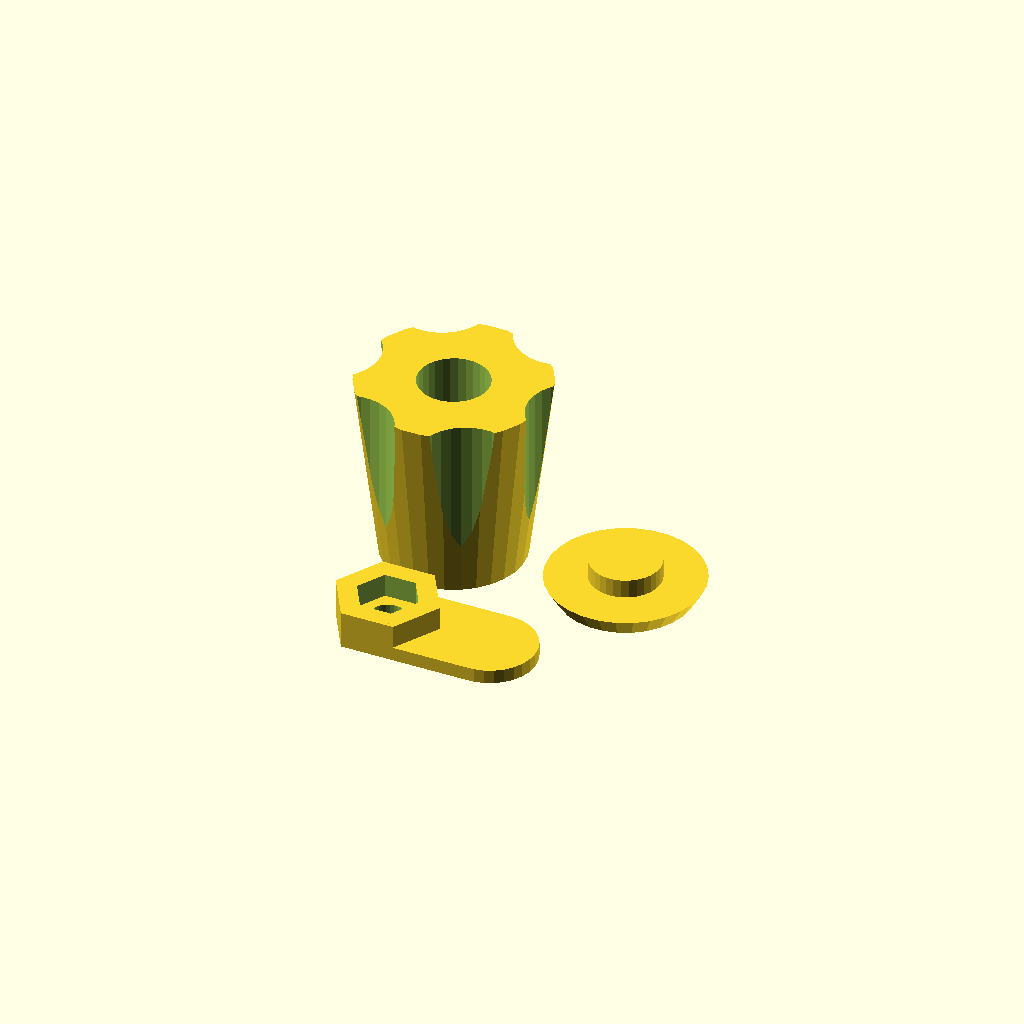
Cell 1: the model at its default parameters.
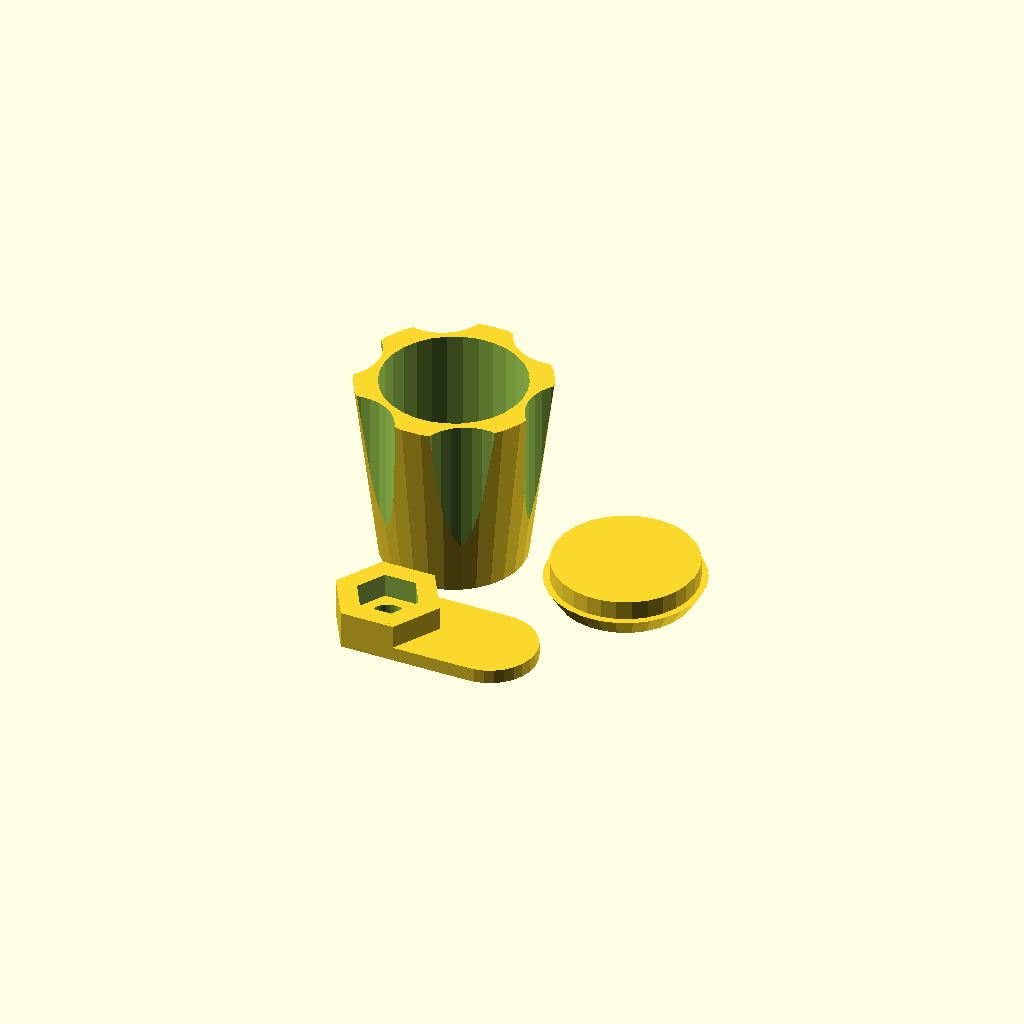
Cell 2: the same model with screwHeadDiameter = 15.
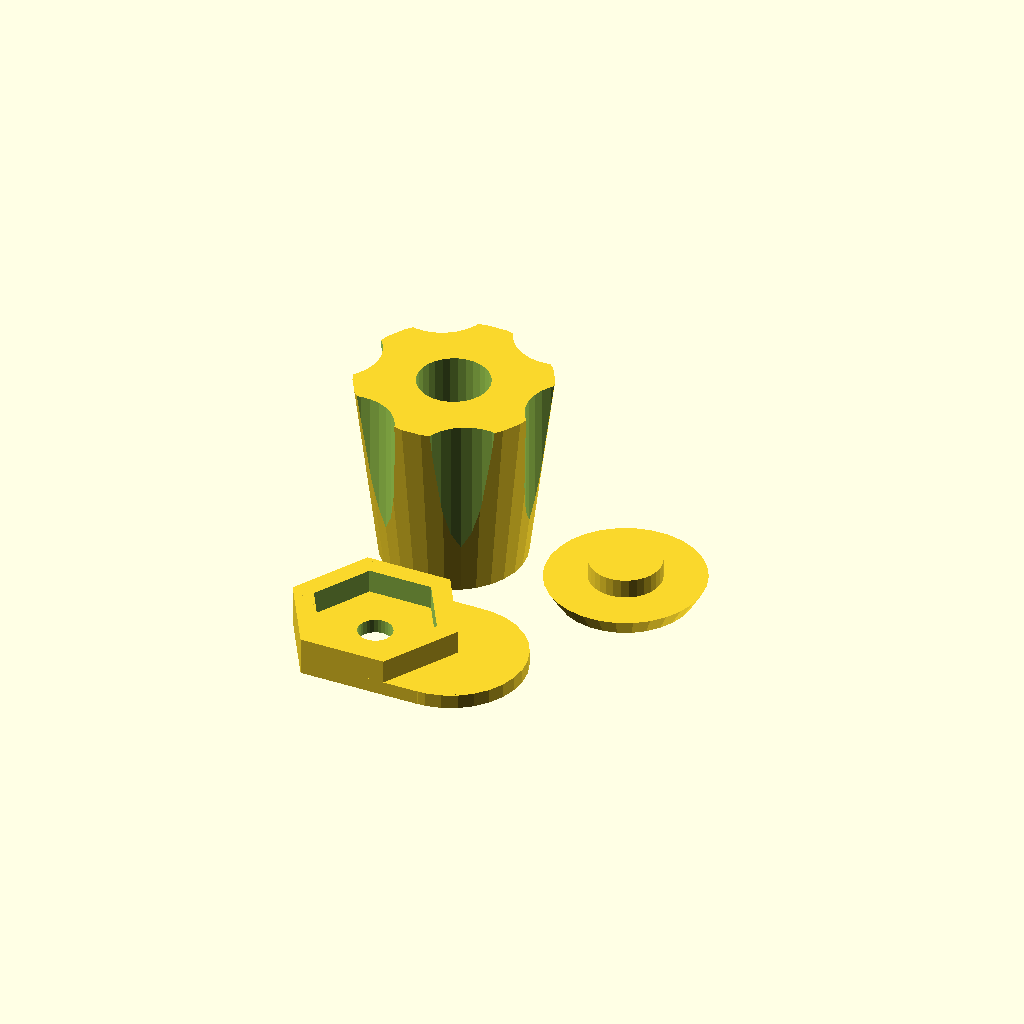
Cell 3: nutInDiameter = 11.6 (everything else at default).
One fixed orthographic camera (rotation 55°, 0°, 25°; colour scheme Cornfield) for every cell.
Source of the model, inputs/thingiverse/files/thing-39974/Knob-with-Latch-Parametric/KnobLatch.scad:
/*
 * Knob with Latch, v0.42
 *
 * by Alex Franke (CodeCreations), Jan 2013
 * http://www.theFrankes.com
 * 
 * Licenced under Creative Commons Attribution - Non-Commercial - Share Alike 3.0 
 * 
 * DESCRIPTION: This is a parametric knob with hole cover and latch. The latch is meant to hold 
 *   a door or drawer from the back so it doesn't pull out or open. The latch is engaged or 
 *   released by turning the knob. 
 * 
 * INSTRUCTIONS: Edit the "User-defined values" section to meet your needs. Check the echo output 
 *   (rendering output) for the minimum screw length required. Insert a screw through the top of 
 *   the knob, and screw a nut onto the end. Tighten the screw until the nut is brought up into 
 *   the knob and locks into place. Insert the exposed threaded screw through the material you're 
 *   attaching the knob to. Add the latch over the end of the screw with the nut trap facing out. 
 *   Add a nut and turn the the knob until the nut is brought into the latch. Add another nut 
 *   and tighten it down against the previously added nut to lock the latch into place. Place the 
 *   cap over the screw hole in the front of the knob and snap into place. 
 * 
 * VIDEO: http://www.youtube.com/watch?v=ZVg8XCQSZRU 
 * 
 * v0.42, Jan 1, 2013: Initial Release.
 * 
 * TODO: 
 *   * Fix OpenSCAD silliness so you don't have to run it through netfabb 
 */


/////////////////////////////////////////////////////////////////////////////
// User-defined values... 
/////////////////////////////////////////////////////////////////////////////

// Optional parameters that do not affect the rendered model
boardWidth             = 18;   // Used only for calculating minimum screw length

// Printer capabilities 
layerHeight            = 0.33; // Layer height for hole support material, or zero for none

// Hardware parameters 
holeDiameter           = 3.6;  // Diameter of clearance hole. M3=3
screwHeadDiameter      = 7.5;  // Diameter of the head of the screw. M3=6.7 
nutInDiameter          = 5.8;  // Flat-to-flat diameter of the nuts. M3=5.5 
nutHeight              = 2.5;  // Height or thickness of the nuts. M3=2.5

// Knob parameters 
knobBaseDiameter       = 15;   // Diameter of the base of the knob
knobTopDiameter        = 20;   // Diameter of the top of the knob
knobHeight             = 20;   // Total height of the knob (not including the cap) 
burlDiameter           = 10;   // Diameter of the burl cut-outs
burlInset              = 1.8;  // Distance the burl cut-outs are inset into the knob
screwHeadDepth         = 15;   // Depth of the screw head inside the knob

// Knob cap parameters 
knobCapTopDiameter     = 14;   // Top diameter of the knob cap 
knobCapHeight          = 2;    // Total height of the knob cap 
knobCapInsertionLength = 2;    // Insertion depth of the knob cap 

// Latch parameters 
latchThickness         = 1.5;  // Thickness of the latch material 
latchLength            = 16;   // Length of the latch, measured from the center of the hole
nutPadding             = 2;    // Width of material surrounding the nut on the latch

// Rendering parameters
printSeparation        = 3;    // Distance to separate rendered objects 
$fn                    = 30;   // General curve quality


/////////////////////////////////////////////////////////////////////////////
// The code... 
/////////////////////////////////////////////////////////////////////////////

// echo out required screw length 
echo( str("Screw length of at least ", knobHeight-screwHeadDepth+boardWidth
	+latchThickness+2*nutHeight, "mm required.") ); 

outerNutInDiameter = nutInDiameter+2*nutPadding; 

// Render Knob
knob();

// Render Latch
translate([0,-(knobBaseDiameter+outerNutInDiameter)/2-printSeparation,0]) 
	latch(); 

// Render Knob Cap
translate([knobBaseDiameter/2+max(knobCapTopDiameter/2,knobTopDiameter/2-burlInset)+printSeparation,0]) 
	knobCap(); 


/////////////////////////////////////////////////////////////////////////////
// Modules... 
/////////////////////////////////////////////////////////////////////////////

module knobCap() {
	union() {
		cylinder( r1=knobCapTopDiameter/2, r2=knobTopDiameter/2-burlInset, h=knobCapHeight);
		translate([0,0,knobCapHeight]) 
			cylinder(r=screwHeadDiameter/2, h=knobCapInsertionLength);
	}
}

module latch() {
	
	difference() {
		union() {
			translate([0,0,nutHeight/2+latchThickness]) 
				difference() {
					nut([outerNutInDiameter,nutHeight]);
					nut([nutInDiameter,nutHeight+1]);
				}
	
			translate([0,0,latchThickness/2]) 
				nut([outerNutInDiameter,latchThickness]);
	
			translate([latchLength/2,0,latchThickness/2]) 
				rotate([0,0,180]) 
					stick([latchLength,outerNutInDiameter,latchThickness], 1);
		}
	
		translate([0,0,-0.5]) 
			cylinder(h=latchThickness+nutHeight+1,r=holeDiameter/2);
	}

}

module knob() {

	if (knobHeight-screwHeadDepth-nutHeight < latchThickness) 
		echo("WARNING: Screw hole might be too deep!");

	union() {
		difference() {
			
			cylinder( r1=knobBaseDiameter/2, r2=knobTopDiameter/2, h=knobHeight);
	
			for ( i = [0 : 5] ) {
			   	rotate( [0,0, i*(360/6)])
					translate([(knobTopDiameter+burlDiameter)/2-burlInset,0,-0.5]) 
					   	cylinder( r=burlDiameter/2, h=knobHeight+1 );
			}
	
			translate([0,0,nutHeight/2 - 0.5]) 
				nut([nutInDiameter,nutHeight + 0.5]);	
	
			translate([0,0,nutHeight/2 - 0.5]) 
				cylinder(h=knobHeight-3, r=holeDiameter/2);	
	
	
			// Through hole 
			translate([0,0,-0.5]) 
				cylinder(h=knobHeight+1, r=holeDiameter/2);	
	
			// Screw head 
			translate([0,0,knobHeight-screwHeadDepth]) 
				cylinder(h=screwHeadDepth+1, r=screwHeadDiameter/2);	
	
			// Knob nut
			translate([0,0,(nutHeight+1)/2-1]) 
				nut([nutInDiameter,nutHeight+1]);
			
		}

		// support material to drill out. 
		translate([0,0,nutHeight+layerHeight/2]) 
			cube([holeDiameter,holeDiameter, layerHeight], center=true); 
	}
	
}

// My nutty nut code. nutSize = [inDiameter,thickness]
module nut( nutSize ) { 
	side = nutSize[0] * tan( 180/6 );
	if ( nutSize[0] * nutSize[1] != 0 ) {
		for ( i = [0 : 2] ) {
			rotate( i*120, [0, 0, 1]) 
				cube( [side, nutSize[0], nutSize[1]], center=true );
		}
	}
}

// Makes a stick with 0, 1, or 2 rounded ends, and optionally centered on the 
// circle center of one end. 
module stick( stickSize, numRounds, centerCircle=false ) {

	assign( dist = (stickSize[0]-stickSize[1])/2 )
	translate([centerCircle?dist:0,0,0]) 
	union() {
		for ( i=[-1,1] )
			translate([ i*dist, 0, 0 ]){
				cylinder( r=stickSize[1]/2, h=stickSize[2], center=true );
		}	
		cube(stickSize + [-stickSize[1],0,0], center=true);
		if ( numRounds < 2 ) 
			translate([ stickSize[0]/2 - stickSize[1]/4, 0, 0 ])
				cube([stickSize[1]/2,stickSize[1],stickSize[2]], center=true);
		if ( numRounds < 1 ) 
			translate([ -stickSize[0]/2 + stickSize[1]/4, 0, 0 ])
				cube([stickSize[1]/2,stickSize[1],stickSize[2]], center=true);
	}
}
Parameter table extracted from the source (name, type, default, range or options):
boardWidth: number, default 18
layerHeight: number, default 0.33
holeDiameter: number, default 3.6
screwHeadDiameter: number, default 7.5
nutInDiameter: number, default 5.8
nutHeight: number, default 2.5
knobBaseDiameter: number, default 15
knobTopDiameter: number, default 20
knobHeight: number, default 20
burlDiameter: number, default 10
burlInset: number, default 1.8
screwHeadDepth: number, default 15
knobCapTopDiameter: number, default 14
knobCapHeight: number, default 2
knobCapInsertionLength: number, default 2
latchThickness: number, default 1.5
latchLength: number, default 16
nutPadding: number, default 2
printSeparation: number, default 3
